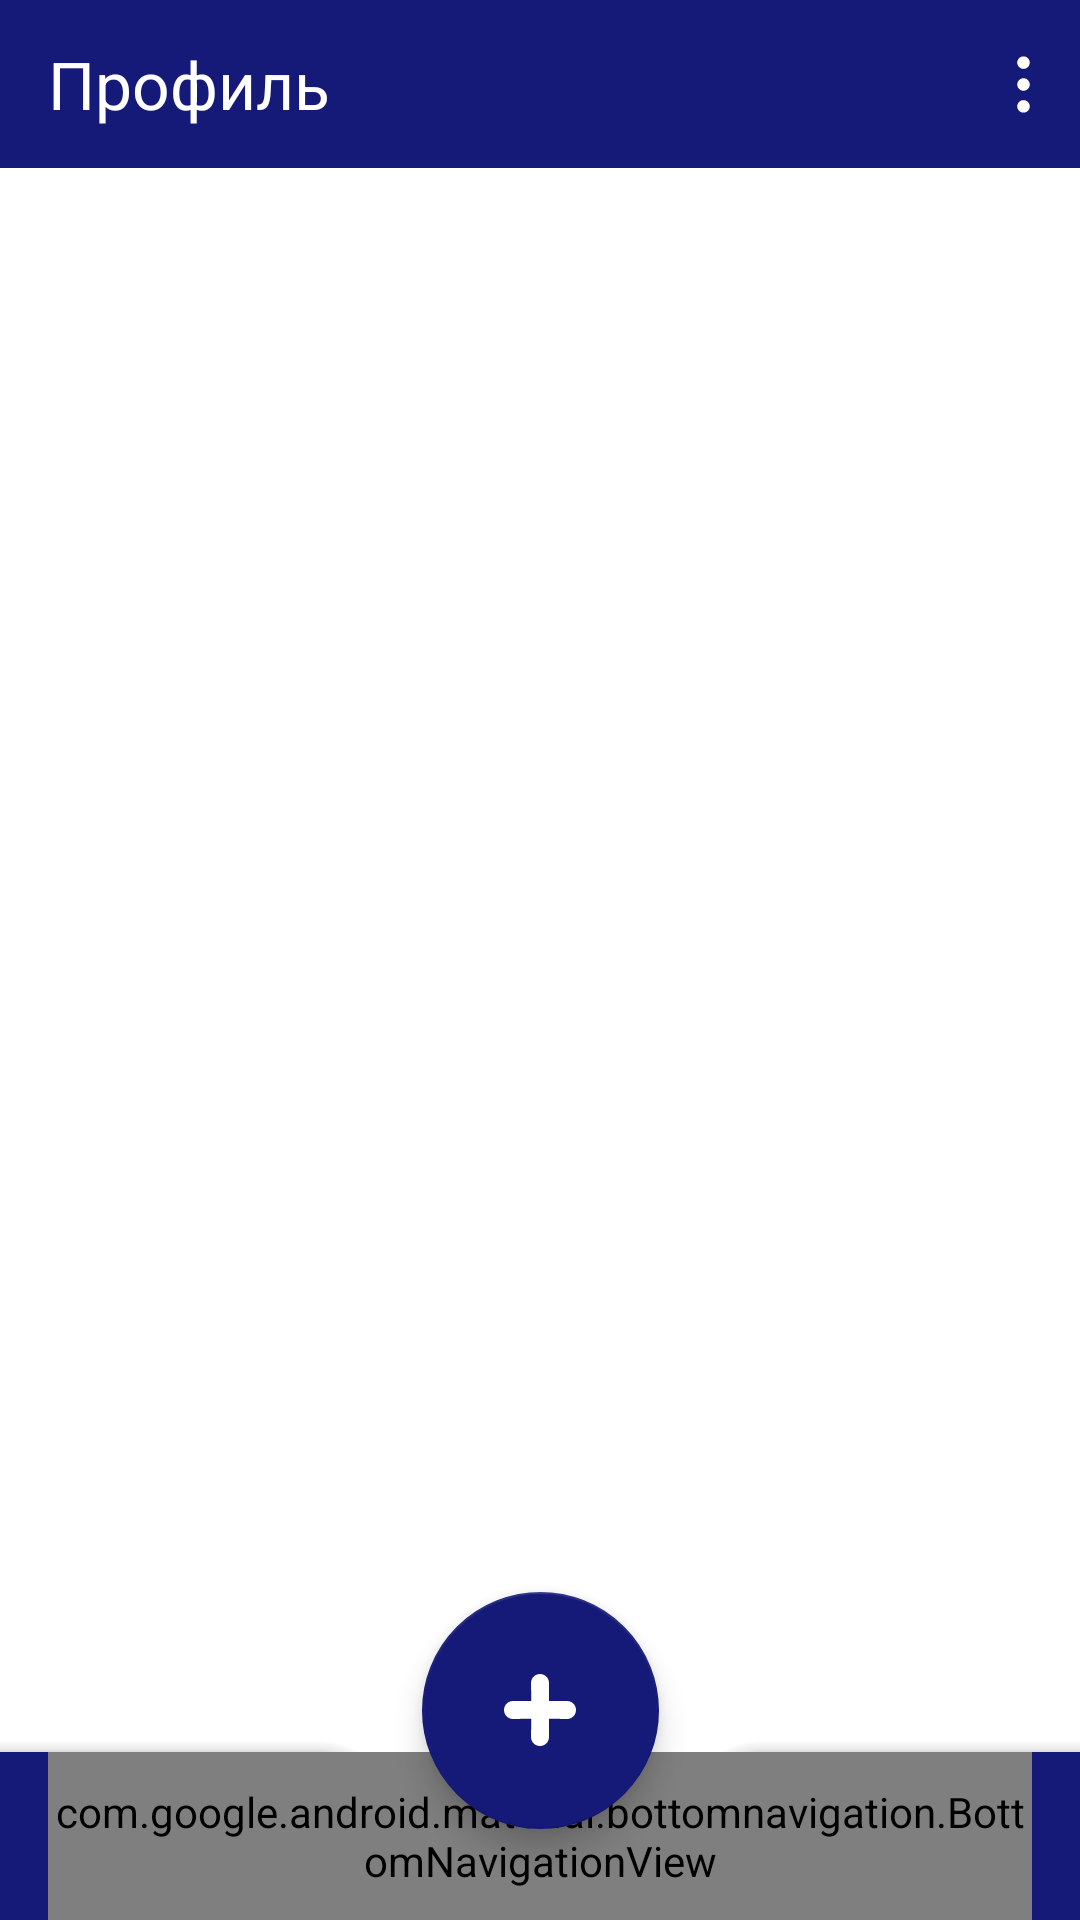

Here is an Android app screen rendered from its layout file. Give the layout XML and the strings, colors and styles it references.
<!-- AndroidManifest.xml: application theme Theme.Kick_Up -->
<!-- res/layout/activity_main.xml -->
<?xml version="1.0" encoding="utf-8"?>
<androidx.coordinatorlayout.widget.CoordinatorLayout xmlns:android="http://schemas.android.com/apk/res/android"
    xmlns:app="http://schemas.android.com/apk/res-auto"
    xmlns:tools="http://schemas.android.com/tools"
    android:id="@+id/main"
    android:layout_width="match_parent"
    android:layout_height="match_parent"
    tools:context=".ui.main.MainActivity">

    <FrameLayout
        android:id="@+id/fragment_container"
        android:layout_width="match_parent"
        android:layout_height="match_parent" />

    <androidx.appcompat.widget.Toolbar
        android:id="@+id/toolbar"
        android:layout_width="match_parent"
        android:layout_height="56dp"
        android:background="@color/blue"
        app:layout_constraintTop_toTopOf="parent">

        <androidx.constraintlayout.widget.ConstraintLayout
            android:layout_width="match_parent"
            android:layout_height="match_parent"
            android:layout_marginStart="16dp"
            android:layout_marginEnd="16dp">

            <TextView
                android:id="@+id/toolBarTitle"
                android:layout_width="wrap_content"
                android:layout_height="wrap_content"
                android:text="Профиль"
                android:textColor="@color/white"
                android:textSize="22sp"
                app:layout_constraintBottom_toBottomOf="parent"
                app:layout_constraintStart_toStartOf="parent"
                app:layout_constraintTop_toTopOf="parent" />

            <ImageView
                android:layout_width="wrap_content"
                android:layout_height="wrap_content"
                android:layout_marginEnd="-10dp"
                android:background="@drawable/ic_ellipsis_v"
                app:layout_constraintBottom_toBottomOf="parent"
                app:layout_constraintEnd_toEndOf="parent"
                app:layout_constraintTop_toTopOf="parent" />

        </androidx.constraintlayout.widget.ConstraintLayout>

    </androidx.appcompat.widget.Toolbar>



    <com.google.android.material.bottomappbar.BottomAppBar
        android:id="@+id/bottom_app_bar"
        android:layout_width="match_parent"
        android:layout_height="56dp"
        android:layout_gravity="bottom"
        android:backgroundTint="@color/blue"
        app:fabCradleMargin="20dp"
        app:fabCradleRoundedCornerRadius="24dp"
        app:fabCradleVerticalOffset="14dp">

        <com.google.android.material.bottomnavigation.BottomNavigationView
            android:id="@+id/bottom_nav_view"
            android:layout_width="wrap_content"
            android:layout_height="match_parent"
            android:layout_marginEnd="16dp"
            android:background="@android:color/transparent"
            android:outlineSpotShadowColor="@android:color/transparent"
            app:itemIconTint="@color/white"
            app:itemRippleColor="@android:color/transparent"
            app:menu="@menu/bottom_nav_menu"

            />

    </com.google.android.material.bottomappbar.BottomAppBar>




    <com.google.android.material.floatingactionbutton.FloatingActionButton
        android:id="@+id/btn_fab"
        android:layout_width="wrap_content"
        android:layout_height="wrap_content"
        android:src="@drawable/ic_add"
        app:backgroundTint="@color/blue"
        app:layout_anchor="@id/bottom_app_bar"
        app:layout_anchorGravity="center"
        app:tint="@color/white"
        app:fabCustomSize="79dp"
        />

</androidx.coordinatorlayout.widget.CoordinatorLayout>
<!-- resources referenced by this layout -->
<resources>
  <color name="blue">#151A78</color>
  <color name="white">#FFFFFFFF</color>
  <!-- drawable ic_add (drawable) -->
  <vector xmlns:android="http://schemas.android.com/apk/res/android"
      android:width="50dp"
      android:height="50dp"
      android:viewportWidth="25"
      android:viewportHeight="25">
    <path
        android:pathData="M21.875,9.375H15.625V3.125C15.625,2.296 15.296,1.501 14.71,0.915C14.124,0.329 13.329,0 12.5,0C11.671,0 10.876,0.329 10.29,0.915C9.704,1.501 9.375,2.296 9.375,3.125L9.486,9.375H3.125C2.296,9.375 1.501,9.704 0.915,10.29C0.329,10.876 0,11.671 0,12.5C0,13.329 0.329,14.124 0.915,14.71C1.501,15.296 2.296,15.625 3.125,15.625L9.486,15.514L9.375,21.875C9.375,22.704 9.704,23.499 10.29,24.085C10.876,24.671 11.671,25 12.5,25C13.329,25 14.124,24.671 14.71,24.085C15.296,23.499 15.625,22.704 15.625,21.875V15.514L21.875,15.625C22.704,15.625 23.499,15.296 24.085,14.71C24.671,14.124 25,13.329 25,12.5C25,11.671 24.671,10.876 24.085,10.29C23.499,9.704 22.704,9.375 21.875,9.375Z"
        android:fillColor="#ffffff"/>
  </vector>
  <!-- drawable ic_ellipsis_v (drawable) -->
  <vector xmlns:android="http://schemas.android.com/apk/res/android"
      android:width="25dp"
      android:height="25dp"
      android:viewportWidth="25"
      android:viewportHeight="25">
    <path
        android:pathData="M12.5,14.583C13.651,14.583 14.583,13.651 14.583,12.5C14.583,11.349 13.651,10.417 12.5,10.417C11.349,10.417 10.417,11.349 10.417,12.5C10.417,13.651 11.349,14.583 12.5,14.583Z"
        android:fillColor="#ffffff"/>
    <path
        android:pathData="M12.5,7.292C13.651,7.292 14.583,6.359 14.583,5.208C14.583,4.058 13.651,3.125 12.5,3.125C11.349,3.125 10.417,4.058 10.417,5.208C10.417,6.359 11.349,7.292 12.5,7.292Z"
        android:fillColor="#ffffff"/>
    <path
        android:pathData="M12.5,21.875C13.651,21.875 14.583,20.942 14.583,19.792C14.583,18.641 13.651,17.708 12.5,17.708C11.349,17.708 10.417,18.641 10.417,19.792C10.417,20.942 11.349,21.875 12.5,21.875Z"
        android:fillColor="#ffffff"/>
  </vector>
  <style name="Theme.Kick_Up" parent="Base.Theme.Kick_Up" />
  <style name="Base.Theme.Kick_Up" parent="Theme.MaterialComponents.DayNight.NoActionBar">
          
          
          <item name="android:statusBarColor">@color/blue</item>
          <item name="android:navigationBarColor">@color/blue</item>
      </style>
</resources>
